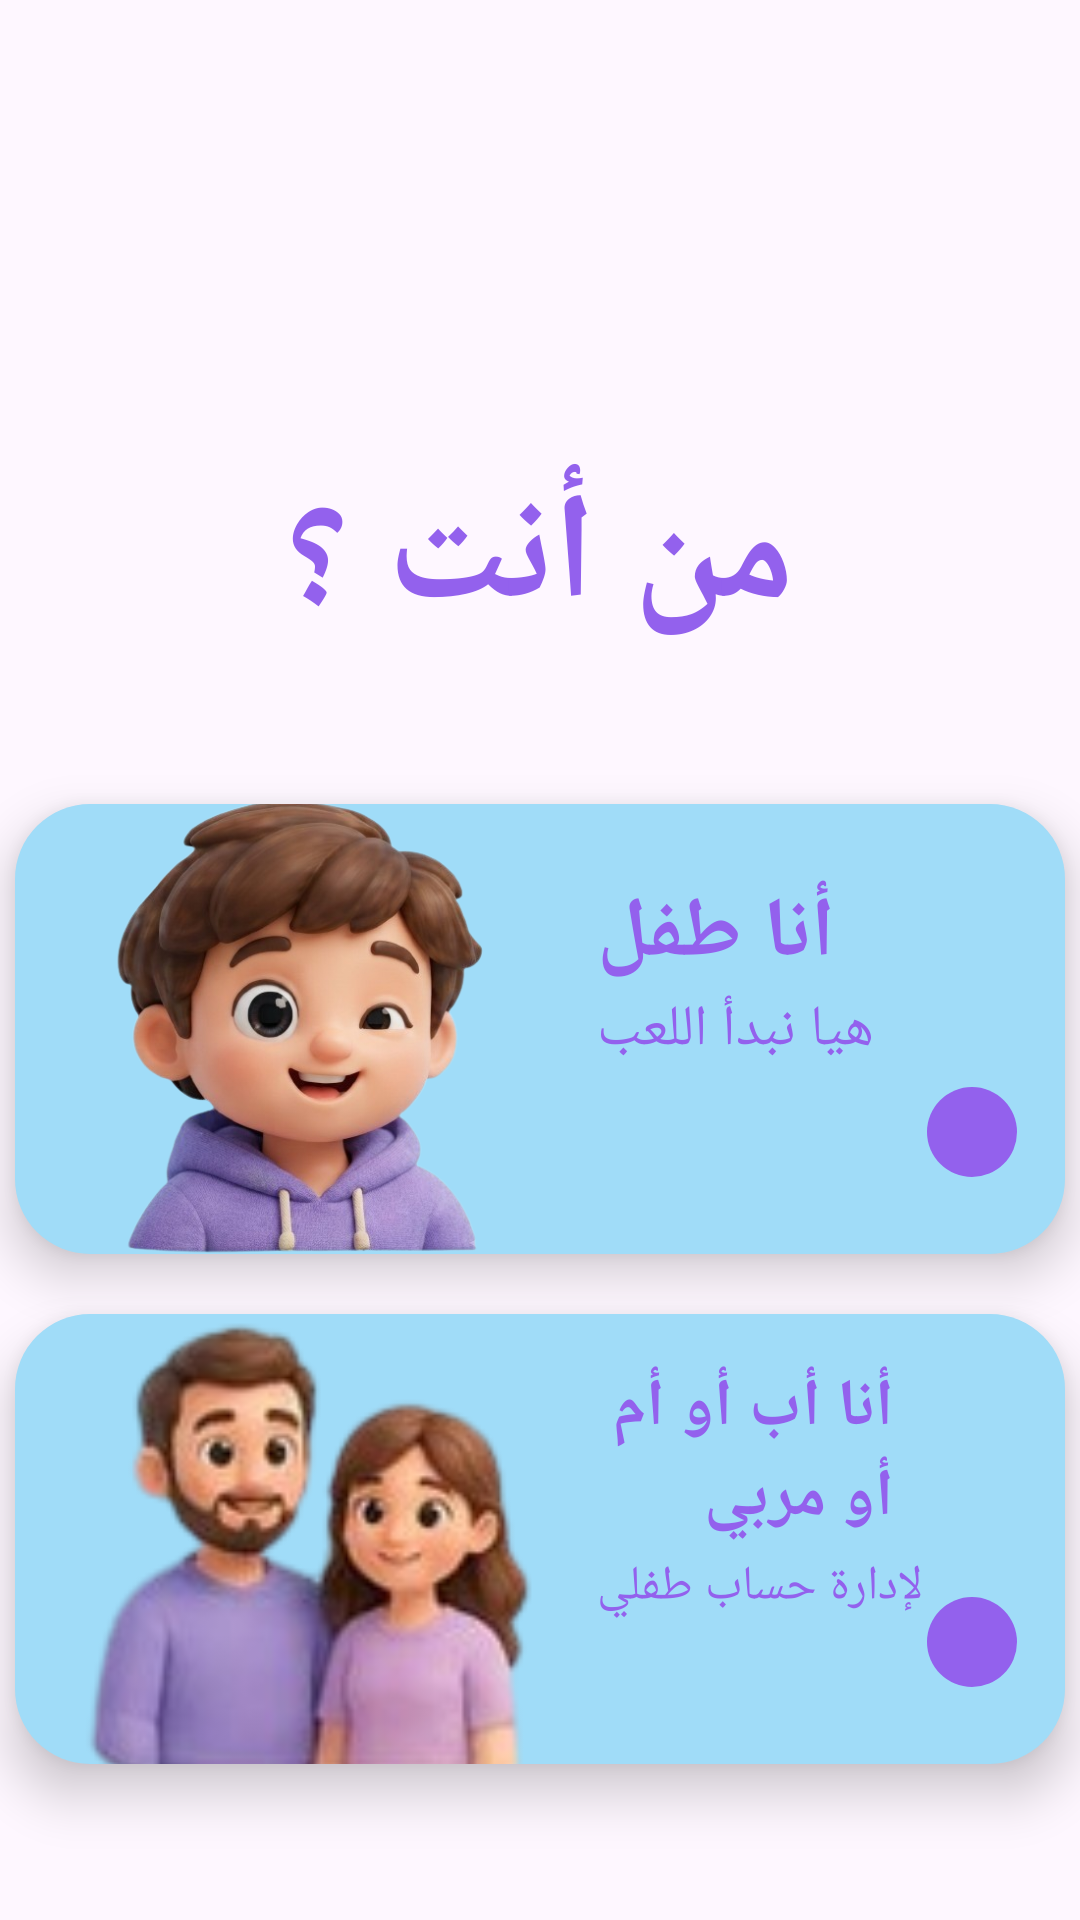

Reconstruct the res/layout file that produces this screen, plus the resources it refers to.
<!-- AndroidManifest.xml: application theme Theme.OfuqProject -->
<!-- res/layout/activity_login_screen.xml -->
<?xml version="1.0" encoding="utf-8"?>
<androidx.constraintlayout.widget.ConstraintLayout xmlns:android="http://schemas.android.com/apk/res/android"
    xmlns:app="http://schemas.android.com/apk/res-auto"
    xmlns:tools="http://schemas.android.com/tools"
    android:id="@+id/main"
    android:layout_width="match_parent"
    android:layout_height="match_parent"
    tools:context=".login_screen"
    android:background="@drawable/login_background">

    <TextView
        android:id="@+id/title_text"
        android:layout_width="wrap_content"
        android:layout_height="wrap_content"
        android:layout_marginTop="152dp"
        android:text="@string/who_you"
        android:textColor="@color/purple"
        android:textSize="50sp"
        android:textStyle="bold"
        app:layout_constraintEnd_toEndOf="parent"
        app:layout_constraintStart_toStartOf="parent"
        app:layout_constraintTop_toTopOf="parent" />

    <androidx.constraintlayout.widget.ConstraintLayout
        android:id="@+id/card_child"
        android:layout_width="350dp"
        android:layout_height="150dp"
        android:layout_marginTop="48dp"
        android:elevation="10dp"
        android:outlineProvider="background"
        android:background="@drawable/button2_background"
        app:layout_constraintEnd_toEndOf="parent"
        app:layout_constraintHorizontal_bias="0.491"
        app:layout_constraintStart_toStartOf="parent"
        app:layout_constraintTop_toBottomOf="@+id/title_text">

        <ImageView
            android:id="@+id/img_child"
            android:layout_width="180dp"
            android:layout_height="180dp"
            android:layout_marginStart="10dp"
            android:src="@drawable/children"
            app:layout_constraintBottom_toBottomOf="parent"
            app:layout_constraintStart_toStartOf="parent"
            app:layout_constraintTop_toTopOf="parent" />

        <TextView
            android:id="@+id/txt_title"
            android:layout_width="wrap_content"
            android:layout_height="wrap_content"
            android:layout_marginStart="4dp"
            android:layout_marginTop="24dp"
            android:text="@string/child"
            android:textColor="@color/purple"
            android:textSize="28sp"
            android:textStyle="bold"
            app:layout_constraintStart_toEndOf="@+id/img_child"
            app:layout_constraintTop_toTopOf="parent" />

        <TextView
            android:id="@+id/txt_subtitle"
            android:layout_width="wrap_content"
            android:layout_height="wrap_content"
            android:text="@string/lets_go"
            android:textColor="@color/purple"
            android:textSize="19sp"
            app:layout_constraintStart_toStartOf="@+id/txt_title"
            app:layout_constraintTop_toBottomOf="@+id/txt_title" />

        <ImageView
            android:id="@+id/img_arrow"
            android:layout_width="30dp"
            android:layout_height="30dp"
            android:layout_marginEnd="16dp"
            android:background="@drawable/circle_purple_background"
            android:padding="8dp"
            android:src="@drawable/baseline_keyboard_arrow_right_24"
            app:layout_constraintBottom_toBottomOf="parent"
            app:layout_constraintEnd_toEndOf="parent"
            app:layout_constraintTop_toTopOf="parent"
            app:layout_constraintVertical_bias="0.787" />

    </androidx.constraintlayout.widget.ConstraintLayout>

    <androidx.constraintlayout.widget.ConstraintLayout
        android:id="@+id/card_parent"
        android:layout_width="350dp"
        android:layout_height="150dp"
        android:layout_marginTop="20dp"
        android:elevation="10dp"
        android:outlineProvider="background"
        android:background="@drawable/button2_background"
        app:layout_constraintEnd_toEndOf="parent"
        app:layout_constraintHorizontal_bias="0.491"
        app:layout_constraintStart_toStartOf="parent"
        app:layout_constraintTop_toBottomOf="@+id/card_child">

        <ImageView
            android:id="@+id/img_parent"
            android:layout_width="180dp"
            android:layout_height="180dp"
            android:layout_marginStart="10dp"
            android:src="@drawable/parent"
            app:layout_constraintBottom_toBottomOf="parent"
            app:layout_constraintStart_toStartOf="parent"
            app:layout_constraintTop_toTopOf="parent" />

        <TextView
            android:id="@+id/txt_title2"
            android:layout_width="wrap_content"
            android:layout_height="wrap_content"
            android:layout_marginStart="4dp"
            android:layout_marginTop="16dp"
            android:text="@string/parent_tit1"
            android:textColor="@color/purple"
            android:textSize="22sp"
            android:textStyle="bold"
            app:layout_constraintStart_toEndOf="@+id/img_parent"
            app:layout_constraintTop_toTopOf="parent" />

        <TextView
            android:id="@+id/txt_subtitle2"
            android:layout_width="wrap_content"
            android:layout_height="wrap_content"
            android:layout_marginTop="4dp"
            android:text="@string/parent_dist"
            android:textColor="@color/purple"
            android:textSize="16sp"
            app:layout_constraintStart_toStartOf="@+id/txt_title2"
            app:layout_constraintTop_toBottomOf="@+id/txt_title2" />

        <ImageView
            android:id="@+id/img_arrow2"
            android:layout_width="30dp"
            android:layout_height="30dp"
            android:layout_marginEnd="16dp"
            android:background="@drawable/circle_purple_background"
            android:padding="8dp"
            android:src="@drawable/baseline_keyboard_arrow_right_24"
            app:layout_constraintBottom_toBottomOf="parent"
            app:layout_constraintEnd_toEndOf="parent"
            app:layout_constraintTop_toTopOf="parent"
            app:layout_constraintVertical_bias="0.787" />

    </androidx.constraintlayout.widget.ConstraintLayout>

</androidx.constraintlayout.widget.ConstraintLayout>
<!-- resources referenced by this layout -->
<resources>
  <color name="purple">#9361ED</color>
  <!-- drawable button2_background (drawable) -->
  <?xml version="1.0" encoding="utf-8"?>
  <shape xmlns:android="http://schemas.android.com/apk/res/android"
      android:shape="rectangle">
      <solid android:color="#A0DCF8" /> <corners android:radius="25dp" /> </shape>
  <!-- drawable children: png bitmap (drawable, 264599 bytes) -->
  <!-- drawable circle_purple_background (drawable) -->
  <?xml version="1.0" encoding="utf-8"?>
  <shape xmlns:android="http://schemas.android.com/apk/res/android"
      android:shape="oval">
      <solid android:color="@color/purple" /> </shape>
  <!-- drawable parent: png bitmap (drawable, 25109 bytes) -->
  <string name="child">أنا طفل</string>
  <string name="lets_go">هيا نبدأ اللعب</string>
  <string name="parent_dist">لإدارة حساب طفلي</string>
  <string name="parent_tit1">أنا أب أو أم \nأو مربي</string>
  <string name="who_you">من أنت ؟</string>
  <style name="Theme.OfuqProject" parent="Base.Theme.OfuqProject" />
  <style name="Base.Theme.OfuqProject" parent="Theme.Material3.DayNight.NoActionBar">
          
          
      </style>
</resources>
